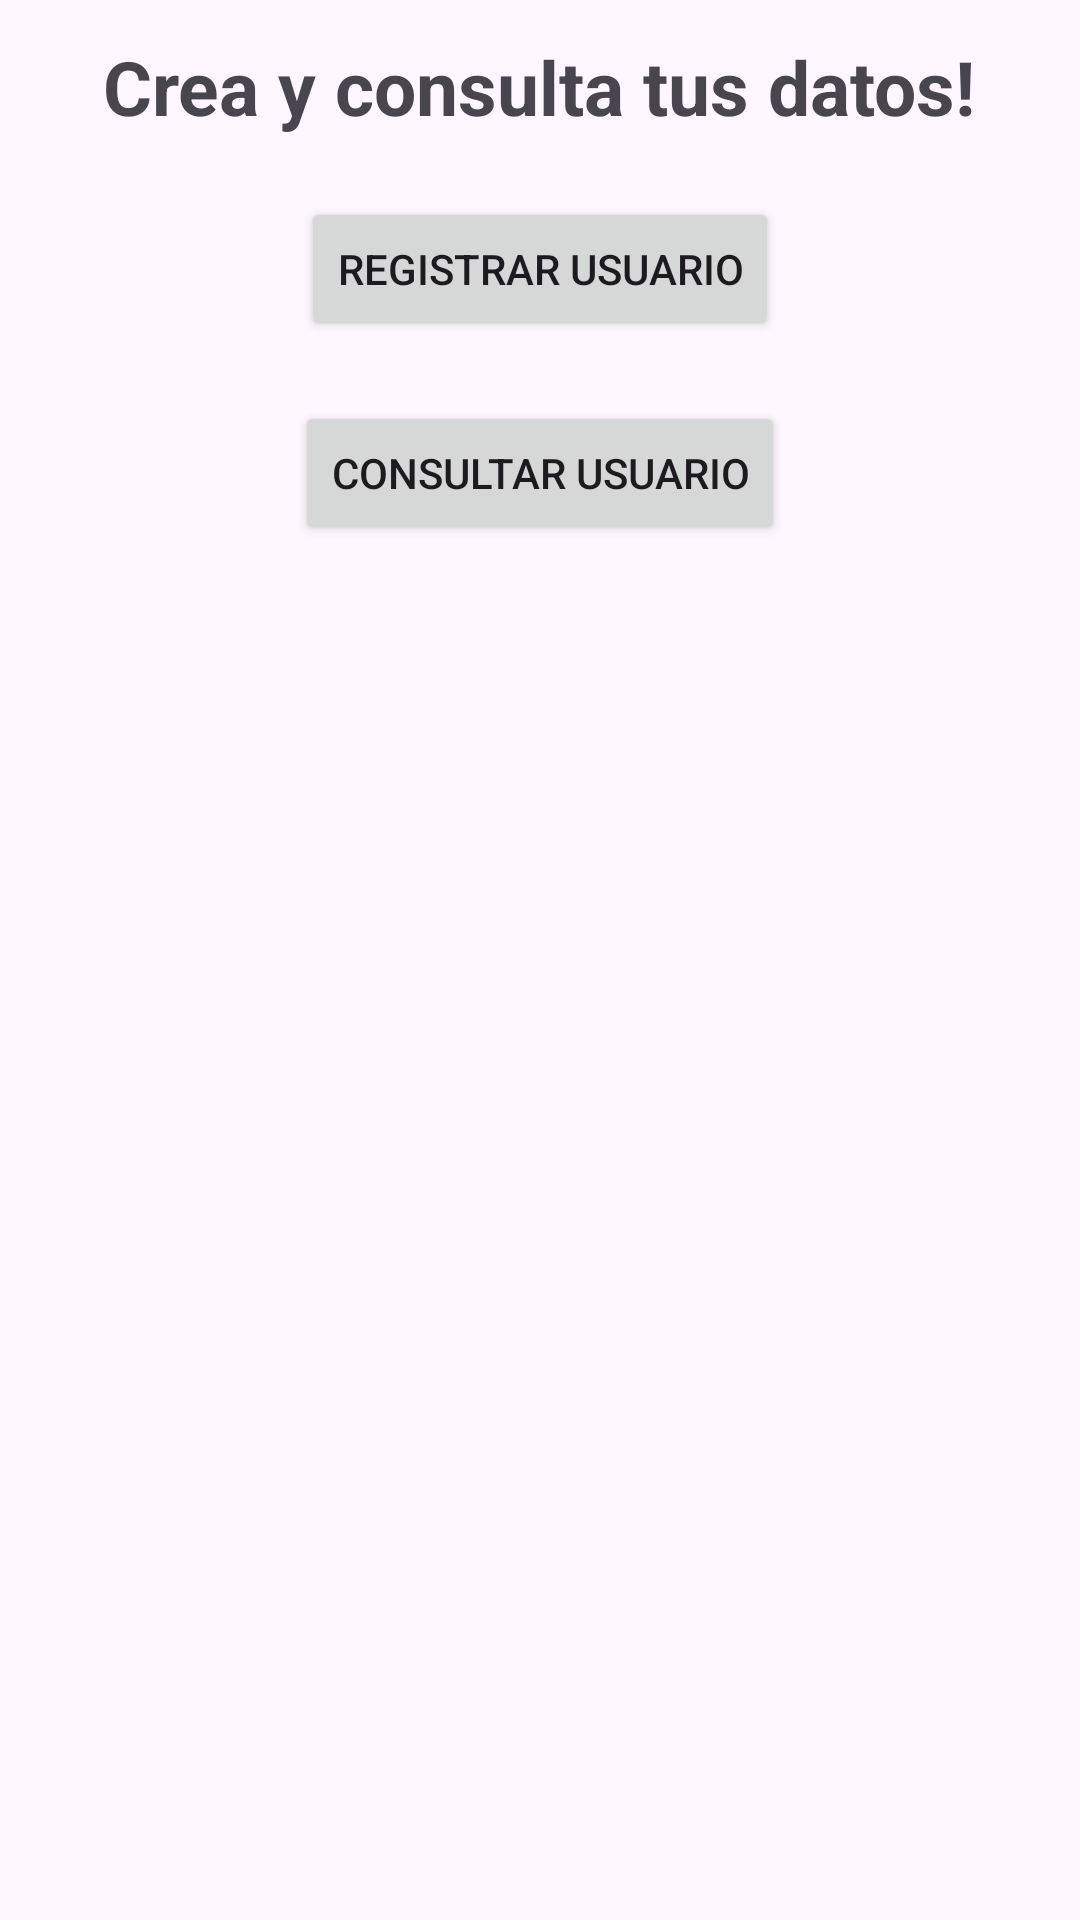

Layout XML and referenced resources for this Android screen:
<!-- AndroidManifest.xml: application theme Theme.Appfuncionandroid -->
<!-- res/layout/activity_main.xml -->
<?xml version="1.0" encoding="utf-8"?>
<RelativeLayout xmlns:android="http://schemas.android.com/apk/res/android"
    xmlns:tools="http://schemas.android.com/tools"
    android:layout_width="match_parent"
    android:layout_height="match_parent"
    tools:context=".MainActivity">


    <TextView
        android:id="@+id/textViewMensaje"
        android:layout_width="wrap_content"
        android:layout_height="wrap_content"
        android:layout_centerHorizontal="true"
        android:layout_marginTop="12dp"
        android:text="Crea y consulta tus datos!"
        android:textSize="25sp"
        android:textStyle="bold" />

    
    <Button
        android:id="@+id/btnRegistrarUsuario"
        android:layout_width="wrap_content"
        android:layout_height="wrap_content"
        android:layout_below="@id/textViewMensaje"
        android:layout_marginTop="20dp"
        android:text="Registrar Usuario"
        android:layout_centerHorizontal="true"/>

    
    <Button
        android:id="@+id/btnConsultarUsuario"
        android:layout_width="wrap_content"
        android:layout_height="wrap_content"
        android:layout_below="@id/btnRegistrarUsuario"
        android:layout_marginTop="20dp"
        android:text="Consultar Usuario"
        android:layout_centerHorizontal="true"
        android:onClick="onClick"/>

</RelativeLayout>
<!-- resources referenced by this layout -->
<resources>
  <style name="Theme.Appfuncionandroid" parent="Base.Theme.Appfuncionandroid" />
  <style name="Base.Theme.Appfuncionandroid" parent="Theme.Material3.DayNight.NoActionBar">
          
          
      </style>
</resources>
